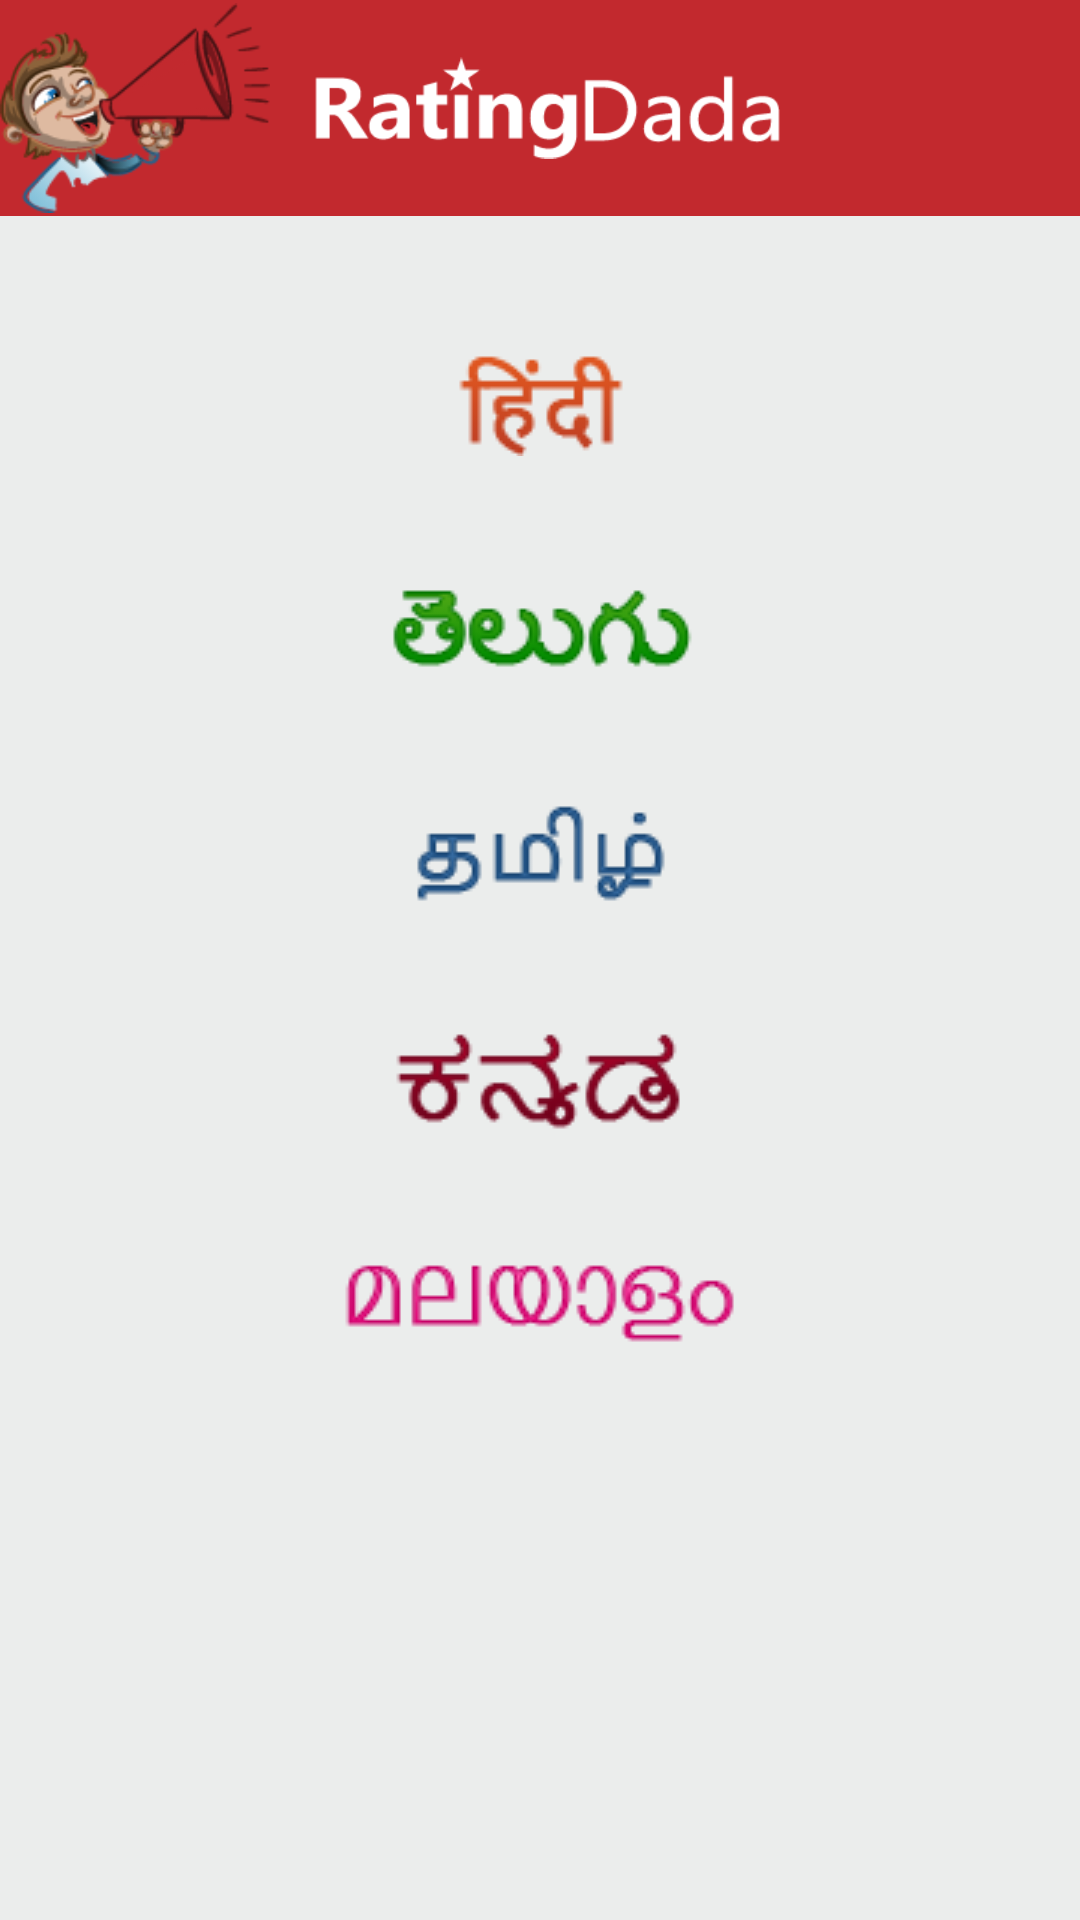

Reconstruct the res/layout file that produces this screen, plus the resources it refers to.
<!-- AndroidManifest.xml: application theme AppTheme -->
<!-- res/layout/dashboard.xml -->
<FrameLayout xmlns:android="http://schemas.android.com/apk/res/android"
    android:layout_width="fill_parent"
    android:layout_height="fill_parent"
    android:background="#ebedec" >

    <LinearLayout
        android:layout_width="fill_parent"
        android:layout_height="fill_parent"
        android:orientation="vertical" >

        <RelativeLayout
            android:id="@+id/relativeLayout1"
            android:layout_width="match_parent"
            android:layout_height="72dp"
            android:gravity="center_vertical"
            android:background="#c2292e" >


            <ImageView
            android:id="@+id/dashboard_dada"
            android:layout_width="90dp"
            android:layout_height="match_parent"
            android:src="@drawable/dashboard_dada"
            />
            <ImageView
                android:layout_width="wrap_content"
                android:paddingRight="100dp"
                android:layout_marginLeft="15dp"
                android:layout_height="match_parent"
                android:layout_toRightOf="@+id/dashboard_dada"
                android:gravity="center"
                android:src="@drawable/logoratingdada"/>


            
                
                
                
                
                
                
                
                
        </RelativeLayout>

        <ScrollView
            android:layout_width="match_parent"
            android:layout_height="wrap_content" >


<LinearLayout
    android:layout_width="match_parent"
    android:layout_height="match_parent"
    android:weightSum="5"
    android:layout_gravity="center_vertical"
    android:layout_margin="30dp"
    android:orientation="vertical"
    >

    
        
        
        
        

        
        
        
        
        
        
        

        
        
        
        
        
        

        
    



    
        
        
        

        
            
            
            
            

            
                
                
                
                
                
                
                
                
                
                
                
                

            
                
                
                
                
                
                
                
                
                
                
                
                


        

        
            
            
            
            
                
                
                
                
                
                
                
                
                
                
                
                
            
                
                
                
                
                
                
                
                
                
                
                
                




        

        
            
            
            


            
                
                
                
                
                
                
                
                
                
                
                
                

            
                
                
                
                
                
                
                
                
                
                
                
                


        


    






    <LinearLayout
        android:layout_width="match_parent"
        android:layout_height="match_parent"
        android:layout_weight="1"
        android:layout_gravity="center_horizontal"
        android:gravity="center"
        android:id="@+id/hindi"
        android:background="@drawable/shadow"
        >
        <ImageView
            android:layout_width="wrap_content"
            android:layout_height="wrap_content"
            android:src="@drawable/hindi"
            android:layout_margin="15dp"
            />

    </LinearLayout>

    <LinearLayout
        android:layout_width="match_parent"
        android:layout_height="match_parent"
        android:layout_weight="1"
        android:layout_gravity="center_horizontal"
        android:gravity="center"
        android:id="@+id/telugu"
        android:layout_marginTop="10dp"
        android:background="@drawable/shadow"
        >
        <ImageView
            android:layout_width="wrap_content"
            android:layout_height="wrap_content"
            android:src="@drawable/telugu"
            android:layout_margin="15dp"
            />

    </LinearLayout>

    <LinearLayout
        android:layout_width="match_parent"
        android:layout_height="match_parent"
        android:layout_weight="1"
        android:layout_gravity="center_horizontal"
        android:gravity="center"
        android:id="@+id/tamil"
        android:layout_marginTop="10dp"
        android:background="@drawable/shadow"
        >
        <ImageView
            android:layout_width="wrap_content"
            android:layout_height="wrap_content"
            android:src="@drawable/tamil"
            android:layout_margin="15dp"
            />

    </LinearLayout>


    <LinearLayout
        android:layout_width="match_parent"
        android:layout_height="match_parent"
        android:layout_weight="1"
        android:layout_gravity="center_horizontal"
        android:gravity="center"
        android:id="@+id/kannada"
        android:layout_marginTop="10dp"
        android:background="@drawable/shadow"
        >
        <ImageView
            android:layout_width="wrap_content"
            android:layout_height="wrap_content"
            android:src="@drawable/kannada"
            android:layout_margin="15dp"
            />

    </LinearLayout>

    <LinearLayout
        android:layout_width="match_parent"
        android:layout_height="match_parent"
        android:layout_weight="1"
        android:layout_gravity="center_horizontal"
        android:gravity="center"
        android:id="@+id/malayalam"
        android:layout_marginTop="10dp"
        android:background="@drawable/shadow"
        >
        <ImageView
            android:layout_width="wrap_content"
            android:layout_height="wrap_content"
            android:src="@drawable/malayalam"
            android:layout_margin="15dp"
            />

    </LinearLayout>



</LinearLayout>



        </ScrollView>
    </LinearLayout>

    <LinearLayout
        android:id="@+id/LlAdds"
        android:layout_width="match_parent"
        android:layout_height="wrap_content"
        android:layout_gravity="bottom"
        android:orientation="vertical" >
    </LinearLayout>

</FrameLayout>
<!-- resources referenced by this layout -->
<resources>
  <!-- drawable dashboard_dada: png bitmap (drawable, 13237 bytes) -->
  <!-- drawable hindi: png bitmap (drawable, 1993 bytes) -->
  <!-- drawable kannada: png bitmap (drawable, 3366 bytes) -->
  <!-- drawable logoratingdada: png bitmap (drawable, 4942 bytes) -->
  <!-- drawable malayalam: png bitmap (drawable, 3777 bytes) -->
  <!-- drawable tamil: png bitmap (drawable, 2558 bytes) -->
  <!-- drawable telugu: png bitmap (drawable, 3565 bytes) -->
  <style name="AppTheme" parent="Theme.AppCompat.Light.DarkActionBar">
          
          <item name="colorPrimary">@color/colorPrimary</item>
          <item name="colorPrimaryDark">@color/colorPrimaryDark</item>
          <item name="colorAccent">@color/colorAccent</item>
      </style>
  <color name="colorPrimary">#c2292e</color>
  <color name="colorPrimaryDark">#89191c</color>
  <color name="colorAccent">#c2292e</color>
</resources>
